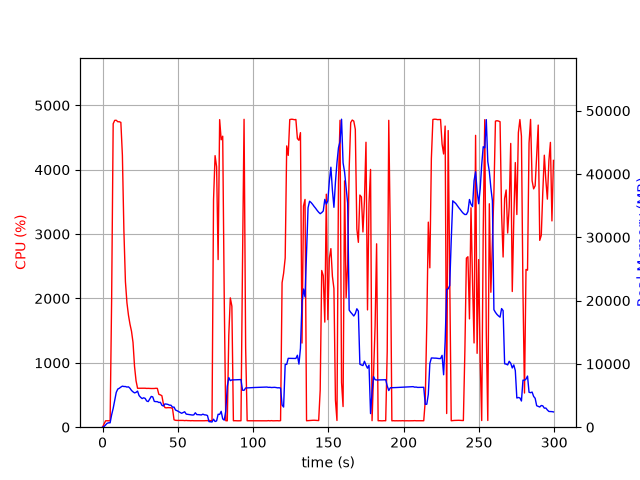

Data behind this chart, as committed beside it:
elapsed_time, nproc, cpu, mem_real, mem_virtual
4.291534423828125e-05, 1, 0.0, 8.422, 3185
1.006, 1, 49.7, 100.8, 778.3
2.013, 1, 99.3, 360.8, 1902
3.021, 1, 100.2, 612.8, 3182
4.028, 1, 99.3, 694.7, 2670
5.035, 1, 100.3, 694.7, 2670
6.042, 1, 1999, 1966, 7835
7.063, 1, 4714, 2980, 9018
8.084, 1, 4767, 4282, 10442
9.105, 1, 4768, 5507, 11664
10.13, 1, 4745, 6026, 12167
11.15, 1, 4745, 6153, 12461
12.16, 1, 4735, 6339, 12720
13.18, 1, 4225, 6488, 13219
14.19, 1, 3044, 6427, 13391
15.2, 1, 2260, 6428, 13721
16.21, 1, 1932, 6339, 13781
17.21, 1, 1740, 6378, 14021
18.22, 1, 1601, 6153, 14073
19.23, 1, 1492, 5804, 14169
20.24, 1, 1317, 5586, 14169
21.25, 1, 944.1, 5421, 14349
22.25, 1, 721.1, 5504, 14603
23.26, 1, 604.6, 5705, 15275
24.27, 1, 605.3, 4995, 15275
25.28, 1, 605.2, 4726, 15275
26.29, 1, 605.4, 4521, 15275
27.3, 1, 605.1, 4647, 15275
28.31, 1, 605.4, 4550, 15275
29.32, 1, 602.5, 4141, 15275
30.33, 1, 603.6, 4049, 15275
31.34, 1, 602.1, 4458, 15275
32.35, 1, 601.1, 4858, 15467
33.36, 1, 601.0, 4791, 15691
34.36, 1, 601.4, 4078, 15691
35.37, 1, 604.5, 4042, 15691
36.38, 1, 603.0, 4039, 15691
37.39, 1, 510.3, 3901, 15691
38.4, 1, 502.5, 3937, 15691
39.41, 1, 488.7, 3473, 15691
40.42, 1, 362.4, 3346, 15691
41.43, 1, 303.9, 3680, 15691
42.44, 1, 301.1, 3651, 15691
43.45, 1, 304.2, 3598, 15691
44.46, 1, 303.1, 3484, 15691
45.47, 1, 302.1, 3471, 15691
46.48, 1, 290.6, 3162, 15691
47.48, 1, 115.0, 3178, 15691
48.49, 1, 107.0, 2708, 15691
49.5, 1, 105.1, 2603, 15691
50.51, 1, 105.0, 2473, 15691
51.52, 1, 104.1, 2333, 15691
52.53, 1, 104.0, 2197, 15691
53.54, 1, 105.0, 2310, 15691
54.55, 1, 101.9, 2437, 15691
55.56, 1, 105.0, 2071, 15691
56.57, 1, 102.1, 2031, 15691
57.58, 1, 102.0, 1990, 15691
58.59, 1, 100.1, 1955, 15691
59.59, 1, 102.1, 1921, 15691
... 237 more rows
